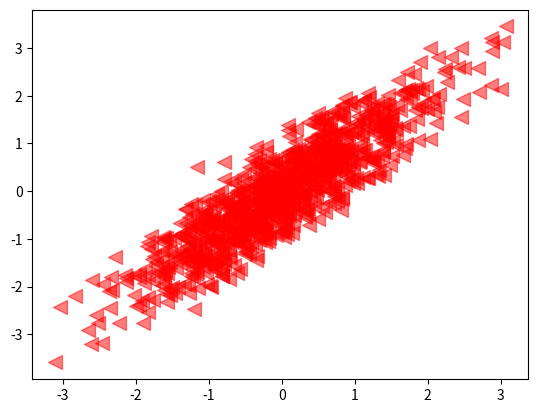

Recreate this plot in Python.
# coding=utf-8
import numpy as np
import matplotlib.pyplot as plt
'''
height = [161, 170, 182, 175, 173, 165]
weight = [50, 58, 80, 70, 69, 55]
'''
N = 1000
x = np.random.randn(N)
y = x + np.random.randn(N)*0.5

plt.figure()
plt.scatter(x, y, s=100, c='r', marker='<', alpha=0.5)  # 画出来两个的散点图

# 散点图：研究两种变量的相关性(正负，不相关)
# 在命令行下打开iPython,用魔术命令 %run filename.py打开图
# 散点图的外观调整
'''
s是面积的意思，不是直径
c是color,(red)
marker o->圆形 <是三角形
alpha ->透明度(感受点在哪里集中，在哪里更稀疏)
'''
plt.show()